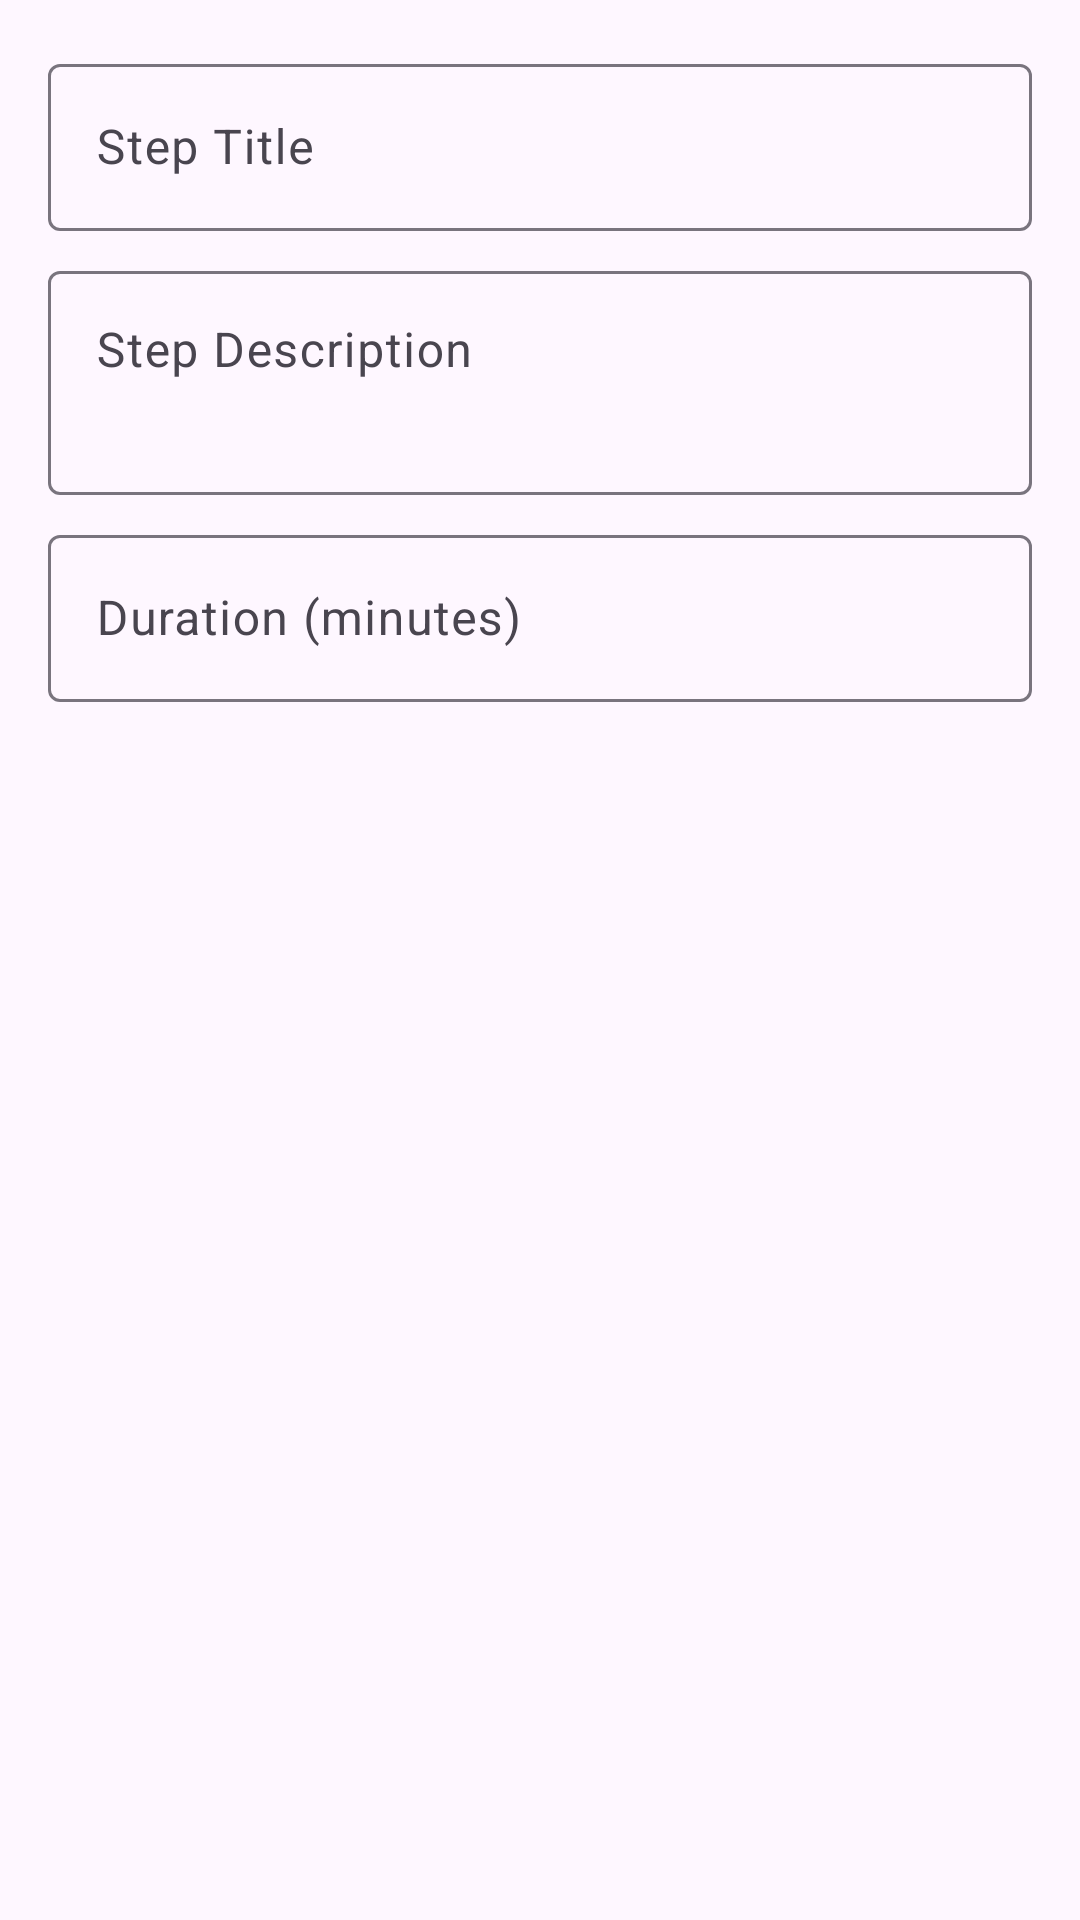

The Android layout XML behind this screen, and the referenced resources:
<!-- AndroidManifest.xml: application theme Theme.UpcycleConnect -->
<!-- res/layout/dialog_step.xml -->
<?xml version="1.0" encoding="utf-8"?>
<LinearLayout xmlns:android="http://schemas.android.com/apk/res/android"
    android:layout_width="match_parent"
    android:layout_height="wrap_content"
    android:orientation="vertical"
    android:padding="16dp">

    <com.google.android.material.textfield.TextInputLayout
        android:layout_width="match_parent"
        android:layout_height="wrap_content"
        android:hint="@string/step_title_hint">

        <com.google.android.material.textfield.TextInputEditText
            android:id="@+id/etStepTitle"
            android:layout_width="match_parent"
            android:layout_height="wrap_content" />
    </com.google.android.material.textfield.TextInputLayout>

    <com.google.android.material.textfield.TextInputLayout
        android:layout_width="match_parent"
        android:layout_height="wrap_content"
        android:layout_marginTop="8dp"
        android:hint="@string/step_description_hint">

        <com.google.android.material.textfield.TextInputEditText
            android:id="@+id/etStepDescription"
            android:layout_width="match_parent"
            android:layout_height="wrap_content"
            android:gravity="top"
            android:inputType="textMultiLine"
            android:minLines="2" />
    </com.google.android.material.textfield.TextInputLayout>

    <com.google.android.material.textfield.TextInputLayout
        android:layout_width="match_parent"
        android:layout_height="wrap_content"
        android:layout_marginTop="8dp"
        android:hint="@string/step_duration_hint">

        <com.google.android.material.textfield.TextInputEditText
            android:id="@+id/etStepDuration"
            android:layout_width="match_parent"
            android:layout_height="wrap_content"
            android:inputType="number" />
    </com.google.android.material.textfield.TextInputLayout>

</LinearLayout>
<!-- resources referenced by this layout -->
<resources>
  <string name="step_description_hint">Step Description</string>
  <string name="step_duration_hint">Duration (minutes)</string>
  <string name="step_title_hint">Step Title</string>
  <style name="Theme.UpcycleConnect" parent="Base.Theme.UpcycleConnect" />
  <style name="Base.Theme.UpcycleConnect" parent="Theme.Material3.Light.NoActionBar">
          
          
      </style>
</resources>
